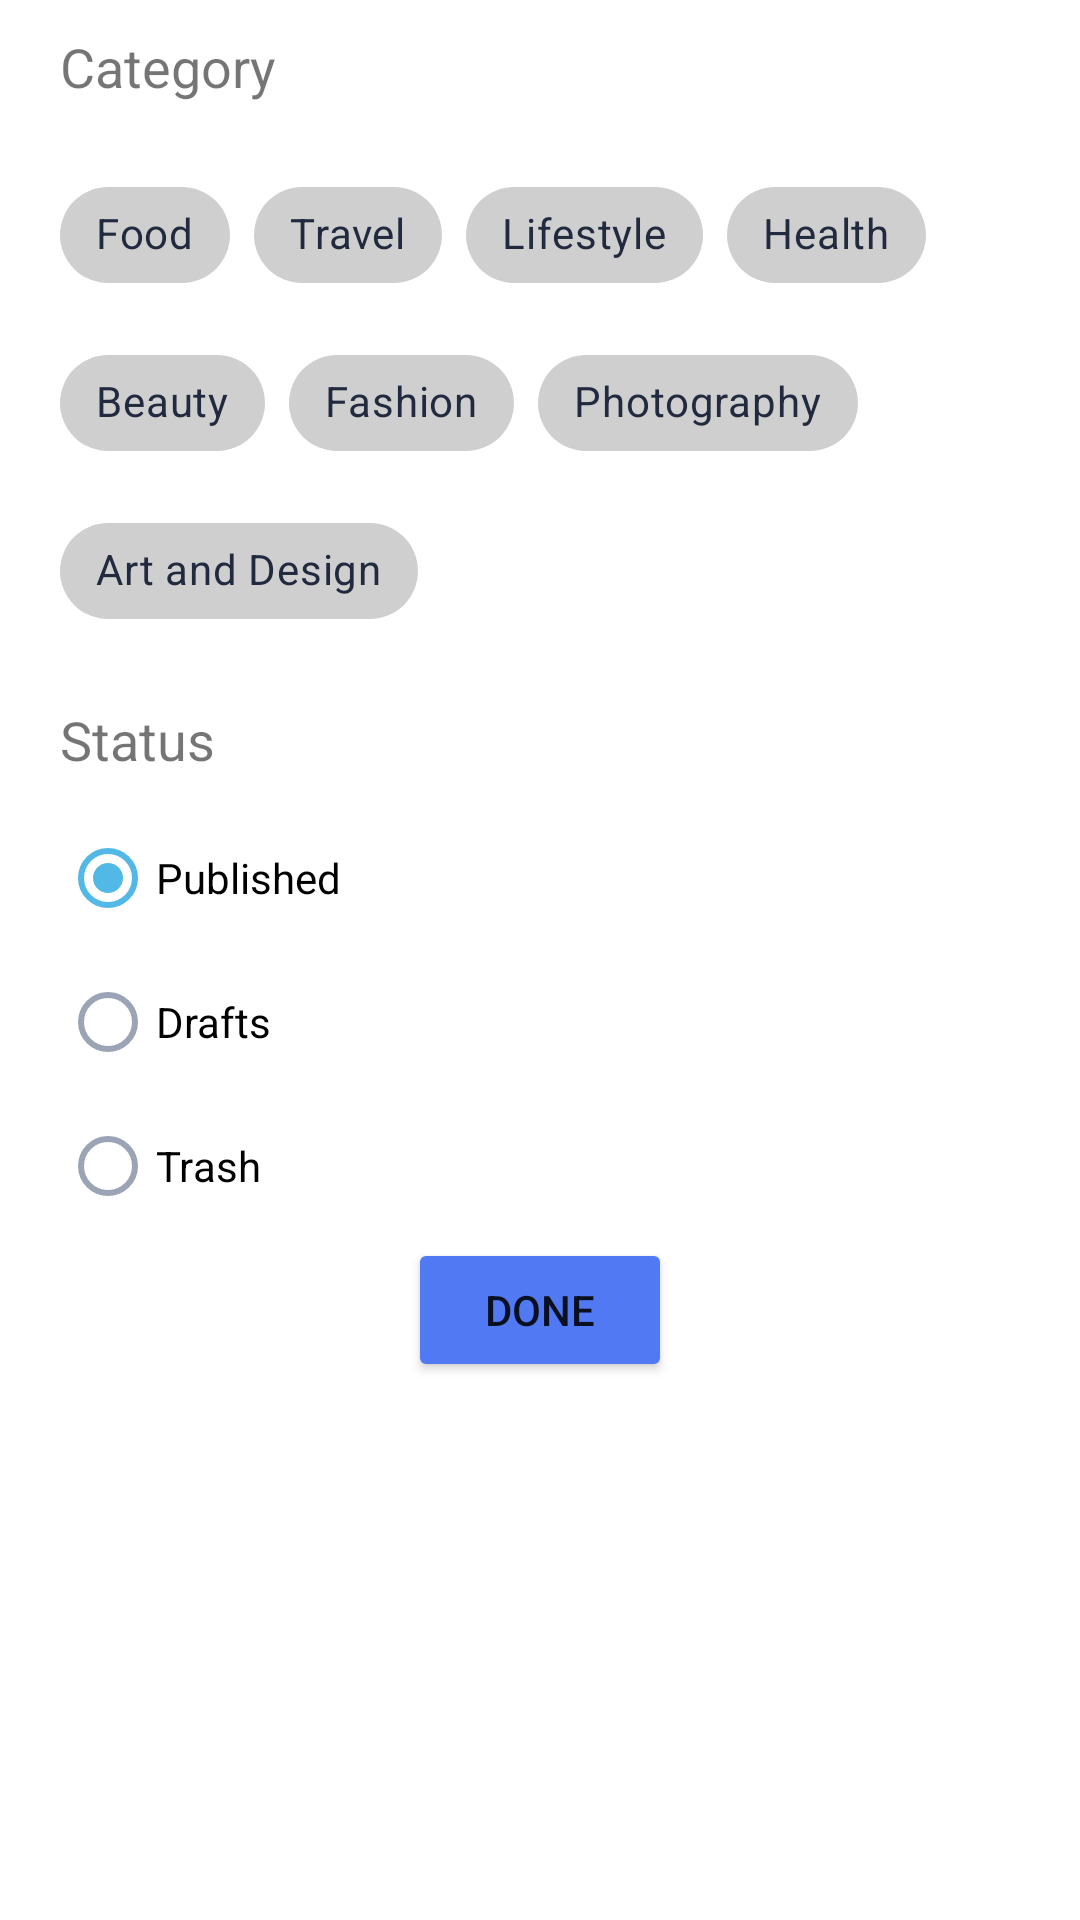

Write the Android layout XML for this screen, with the resource values it uses.
<!-- AndroidManifest.xml: application theme Theme.BlogApp -->
<!-- res/layout/bottom_sheet_layout.xml -->
<?xml version="1.0" encoding="utf-8"?>
<LinearLayout xmlns:android="http://schemas.android.com/apk/res/android"
    xmlns:app="http://schemas.android.com/apk/res-auto"
    android:orientation="vertical"
    android:layout_width="match_parent"
    android:layout_height="match_parent"
    android:background="@drawable/edit_dialog_bg">

    <TextView
        android:layout_width="match_parent"
        android:layout_height="wrap_content"
        android:text="Category"
        android:textSize="18sp"
        android:layout_marginBottom="10dp"
        android:paddingHorizontal="10dp">
    </TextView>
    <com.google.android.material.chip.ChipGroup
        android:id="@+id/cg_category"
        app:singleSelection="true"
        android:layout_width="match_parent"
        android:layout_height="wrap_content"
        android:padding="10dp"
        android:layout_gravity="center"
        app:chipSpacingHorizontal="8dp"
        app:chipSpacingVertical="8dp"
        app:singleLine="false"
        android:layout_marginBottom="10dp">
        <com.google.android.material.chip.Chip
            android:id="@+id/chip_food"
            style="@style/customChipStyle"
            android:layout_width="wrap_content"
            android:layout_height="wrap_content"
            android:text="Food" />
        <com.google.android.material.chip.Chip
            android:id="@+id/chip_travel"
            style="@style/customChipStyle"
            android:layout_width="wrap_content"
            android:layout_height="wrap_content"
            android:text="Travel"
            />
        <com.google.android.material.chip.Chip
            android:id="@+id/chip_life_style"
            style="@style/customChipStyle"
            android:layout_width="wrap_content"
            android:layout_height="wrap_content"
            android:text="Lifestyle" />
        <com.google.android.material.chip.Chip
            android:id="@+id/chip_health"
            style="@style/customChipStyle"
            android:layout_width="wrap_content"
            android:layout_height="wrap_content"
            android:text="Health" />
        <com.google.android.material.chip.Chip
            android:id="@+id/chip_beauty"
            style="@style/customChipStyle"
            android:layout_width="wrap_content"
            android:layout_height="wrap_content"
            android:text="Beauty" />
        <com.google.android.material.chip.Chip
            android:id="@+id/chip_fashion"
            style="@style/customChipStyle"
            android:layout_width="wrap_content"
            android:layout_height="wrap_content"
            android:text="Fashion" />
        <com.google.android.material.chip.Chip
            android:id="@+id/chip_photography"
            style="@style/customChipStyle"
            android:layout_width="wrap_content"
            android:layout_height="wrap_content"
            android:text="Photography" />
        <com.google.android.material.chip.Chip
            android:id="@+id/chip_art_design"
            style="@style/customChipStyle"
            android:layout_width="wrap_content"
            android:layout_height="wrap_content"
            android:text="Art and Design" />
    </com.google.android.material.chip.ChipGroup>
    <TextView
        android:layout_width="match_parent"
        android:layout_height="wrap_content"
        android:text="Status"
        android:textSize="18sp"
        android:layout_marginBottom="10dp"
        android:paddingHorizontal="10dp">
    </TextView>
    <RadioGroup
        android:id="@+id/rg_status"
        android:layout_width="match_parent"
        android:paddingHorizontal="10dp"
        android:layout_height="wrap_content">
        <RadioButton
            android:id="@+id/rbtn_published"
            android:layout_width="wrap_content"
            android:layout_height="wrap_content"
            android:buttonTint="@color/radiobutton_color"
            android:checked="true"
            android:text="Published">
        </RadioButton>
        <RadioButton
            android:id="@+id/rbtn_drafts"
            android:layout_width="wrap_content"
            android:layout_height="wrap_content"
            android:buttonTint="@color/radiobutton_color"
            android:text="Drafts">
        </RadioButton>
        <RadioButton
            android:id="@+id/rbtn_trash"
            android:layout_width="wrap_content"
            android:layout_height="wrap_content"
            android:buttonTint="@color/radiobutton_color"
            android:text="Trash">
        </RadioButton>
    </RadioGroup>
    <Button
        android:id="@+id/btn_done"
        android:layout_width="wrap_content"
        android:layout_height="wrap_content"
        android:layout_gravity="center"
        android:backgroundTint="@color/main_color"
        android:text="Done">
    </Button>
</LinearLayout>
<!-- resources referenced by this layout -->
<resources>
  <color name="main_color">#5279F4</color>
  <!-- drawable edit_dialog_bg (drawable) -->
  <?xml version="1.0" encoding="utf-8"?>
  <shape xmlns:android="http://schemas.android.com/apk/res/android">
      <solid
          android:color="@color/white"/>
      <corners
          android:topLeftRadius="30dp"
          android:topRightRadius="30dp"
          />
      <padding
          android:left="10dp"
          android:right="10dp"
          android:top="10dp"
          android:bottom="10dp"/>
  </shape>
  <style name="customChipStyle" parent="Widget.MaterialComponents.Chip.Filter">
          <item name="chipBackgroundColor">@color/chip_background_color</item>
          <item name="android:textColor">@color/chip_text_color</item>
          <item name="checkedIconTint">@color/white</item>
      </style>
  <style name="Theme.BlogApp" parent="Theme.MaterialComponents.DayNight.DarkActionBar">
          
          <item name="colorPrimary">@color/main_color</item>
          <item name="colorPrimaryVariant">@color/purple_700</item>
          <item name="colorOnPrimary">@color/white</item>
          
          <item name="colorSecondary">@color/teal_200</item>
          <item name="colorSecondaryVariant">@color/teal_700</item>
          <item name="colorOnSecondary">@color/black</item>
          
          <item name="android:statusBarColor">?attr/colorPrimaryVariant</item>
          
          <item name="colorAccent">#52B8E6</item>
      </style>
  <color name="white">#FFFFFFFF</color>
  <color name="purple_700">#FF3700B3</color>
  <color name="teal_200">#FF03DAC5</color>
  <color name="teal_700">#FF018786</color>
  <color name="black">#212A3E</color>
</resources>
